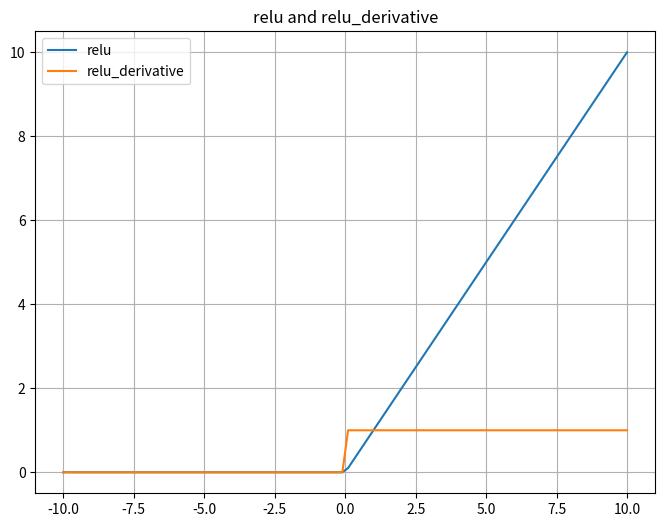

The matplotlib source for this figure:
import numpy as np
import matplotlib.pyplot as plt


def relu(x):
    return np.maximum(0, x)

def relu_derivative(x):
    return np.where(x > 0, 1, 0)

# 定义x的范围
x = np.linspace(-10, 10, 100)
# 计算relu的值
y_relu = relu(x)
# 计算relu导数的值
y_derivative = relu_derivative(x)

# 绘制
plt.figure(figsize=(8, 6))
plt.plot(x, relu(x), label="relu")
plt.plot(x, relu_derivative(x), label="relu_derivative")
plt.title("relu and relu_derivative")
plt.legend()
plt.grid(True)
plt.show()
